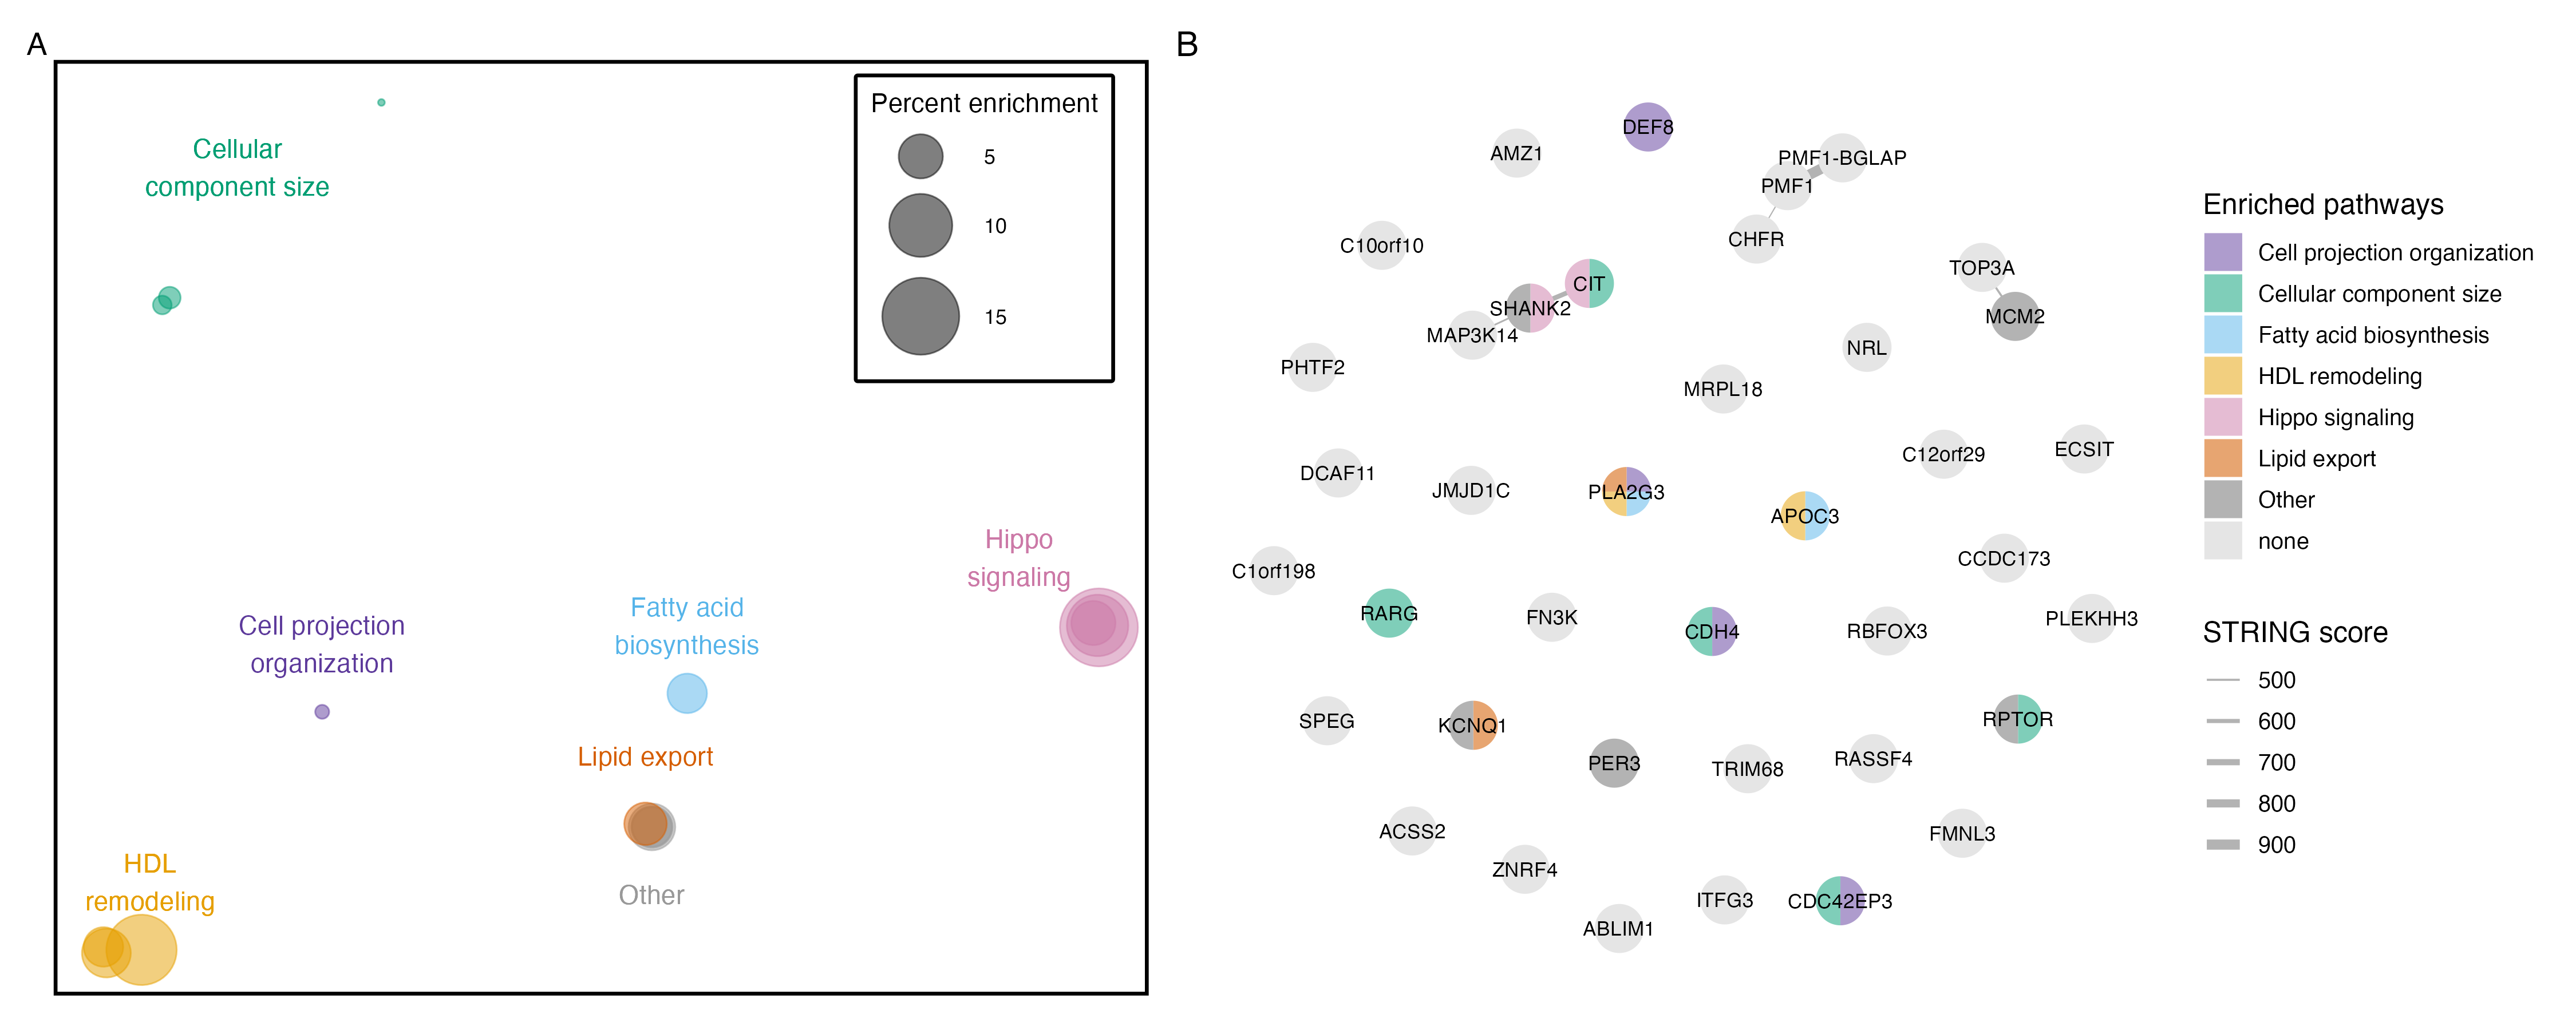

Write the R code that produced this figure.
library(tidyverse)
library(patchwork)
library(rrvgo)
library(GO.db)
library(BIGpicture)

#### Enrichment ####
attach("Methyl/results/enrichment/RSTR.DMPR.enrichment.RData")

# add GO ID
goterms <- as.data.frame(Term(GOTERM)) %>% 
  rownames_to_column("GOID") %>% 
  dplyr::rename(GO_path = `Term(GOTERM)`)

enrich.anno <- enrich.results %>% 
  filter(FDR <= 0.2 & group_in_pathway > 1) %>%
  mutate(GO_path = gsub("GOBP_","",pathway),
         GO_path = gsub("_"," ",GO_path),
         GO_path = tolower(GO_path),
         GO_path = gsub("high density","high-density",GO_path),
         GO_path = gsub("protein containing","protein-containing",GO_path),
         GO_path = gsub("protein lipid","protein-lipid",GO_path),
         GO_path = gsub("anterior posterior","anterior/posterior",GO_path),
         GO_path = gsub("wnt","Wnt",GO_path),
         GO_path = gsub("cell cell","cell-cell",GO_path),
         GO_path = gsub("hormone mediated","hormone-mediated",GO_path),
         GO_path = gsub("g protein coupled","G protein-coupled",GO_path),
         GO_path = gsub("adenylate cyclase activating","adenylate cyclase-activating", GO_path),
         GO_path = gsub("adenylate cyclase modulating","adenylate cyclase-modulating", GO_path),
         GO_path = recode(GO_path,
                          "cell-cell signaling by Wnt"="cell-cell signaling by wnt")) %>%
  left_join(goterms)

#### Bubble plot ####
# Group like terms based on gene content.

simMatrix <- calculateSimMatrix(enrich.anno$GOID,
                                orgdb="org.Hs.eg.db",
                                ont="BP",
                                method="Rel")
scores <- setNames(-log10(enrich.anno$FDR), enrich.anno$GOID)

reducedTerms <- reduceSimMatrix(simMatrix,
                                scores,
                                threshold=0.7,
                                orgdb="org.Hs.eg.db")

# Adapted from rrvgo::scatterPlot to label all points
set.seed(42)
x <- cmdscale(as.matrix(as.dist(1-simMatrix)), eig=TRUE, k=2)

df <- cbind(as.data.frame(x$points),
            reducedTerms[match(rownames(x$points), reducedTerms$go),
                         c("term", "parent", "parentTerm", "size")]) %>% 
  left_join(enrich.anno, by=c("term"="GO_path")) %>% 
  #recode small groups
  mutate(GO_group = recode(parentTerm,
                           "biological process involved in intraspecies interaction between organisms"="Other",
                           "negative regulation of hippo signaling"="Hippo\nsignaling",
                           "regulation of cellular component size"="Cellular\ncomponent size",
                           "high-density lipoprotein particle remodeling"="HDL\nremodeling",
                           "lipid export from cell"="Lipid export",
                           "rhythmic behavior"="Other",
                           "cochlea development"="Other",
                           "regulation of fatty acid biosynthetic process"="Fatty acid\nbiosynthesis",
                           "positive regulation of cell projection organization"="Cell projection\norganization"))

col.vec <- c("Cell projection\norganization"="#5D3A9B",
             "Cellular\ncomponent size"="#009E73",
             "Fatty acid\nbiosynthesis"="#56B4E9",
             "HDL\nremodeling"="#E69F00",
             "Hippo\nsignaling"="#CC79A7",
             "Lipid export"="#D55E00", 
             "Other"="grey60",
             "none"="grey90")

df_lab <- df %>% 
  group_by(GO_group) %>% 
  mutate(V1=mean(V1),V2=mean(V2),
         V1 = case_when(GO_group == "Hippo\nsignaling" ~ V1-0.07,
                        GO_group == "HDL\nremodeling" ~ V1+0.03,
                        TRUE ~ V1),
         V2 = ifelse(!GO_group %in% c("Other"),
                     V2+0.07, V2-0.07)) 

p1 <- df %>% 
  arrange(desc(GO_group)) %>% 
  ggplot(aes(x=V1, y=V2, color=GO_group)) +
  geom_point(aes(size=`k/K`*100), alpha=.5) +
  scale_color_discrete(guide="none") +
  scale_size_continuous(range=c(1, 15)) +
  labs(size="Percent enrichment") +
  theme_bw() +
  theme(axis.text   = element_blank(),
        axis.title  = element_blank(),
        axis.ticks = element_blank(),
        panel.background = element_blank(),
        panel.grid.major = element_blank(), 
        panel.grid.minor = element_blank(),
        legend.position = c(0.85, 0.82),
        panel.border = element_rect(colour = "black", fill=NA, size=1.5),
        legend.box.background = element_rect(colour = "black", size=1.5)) + 
  geom_text(data=df_lab, aes(label=GO_group)) +
  scale_color_manual(values=col.vec ,
                     guide="none") 
p1

#### STRING plot ####
fake.enrichment <- df %>% 
  dplyr::select(GO_group, genes) %>% 
  unnest(genes) %>% 
  distinct() %>% 
  group_by(GO_group) %>% 
  summarise(genes=list(genes)) %>% 
  dplyr::rename(pathway = GO_group) %>% 
  mutate(FDR = 0.1, group_in_pathway = 2, `k/K` = 1) %>% 
  mutate(pathway= sub("\n"," ", pathway))

col.vec2 <- c("Cell projection organization"="#AE9CCD",
              "Cellular component size"="#7FCEB9",
              "Fatty acid biosynthesis"="#AAD9F4",
              "HDL remodeling"="#F2CF7F",
              "Hippo signaling"="#E5BCD3",
              "Lipid export"="#E7A571", 
              "Other"="#B3B3B3",
              "none"="grey90")
#All DMR genes
DMR.signif <- read_csv("Methyl/results/RSTR.DMR.results.cpgs.csv.gz") %>% 
  filter( annotation.group != "IGR") %>% 
  distinct(DMR_genes) %>% 
  mutate(DMR_genes = str_split(DMR_genes, "/")) %>% 
  unnest(DMR_genes)  %>% 
  drop_na(DMR_genes) %>% 
  pull(DMR_genes) %>% unique()

map <- map_string(genes = DMR.signif)

p2 <- plot_string(map, enrichment = fake.enrichment, colors = col.vec2, 
                  text_size = 3, node_size = 1.5)
# p2

#### Save ####
p_all <- p1 + p2 +
  plot_annotation(tag_levels="A")
# p_all

ggsave(p_all, filename = "publication/Fig2.enrichment.pdf",
       width=15, height=6)
ggsave(p_all, filename = "publication/Fig2.enrichment.png",
       width=15, height=6)
